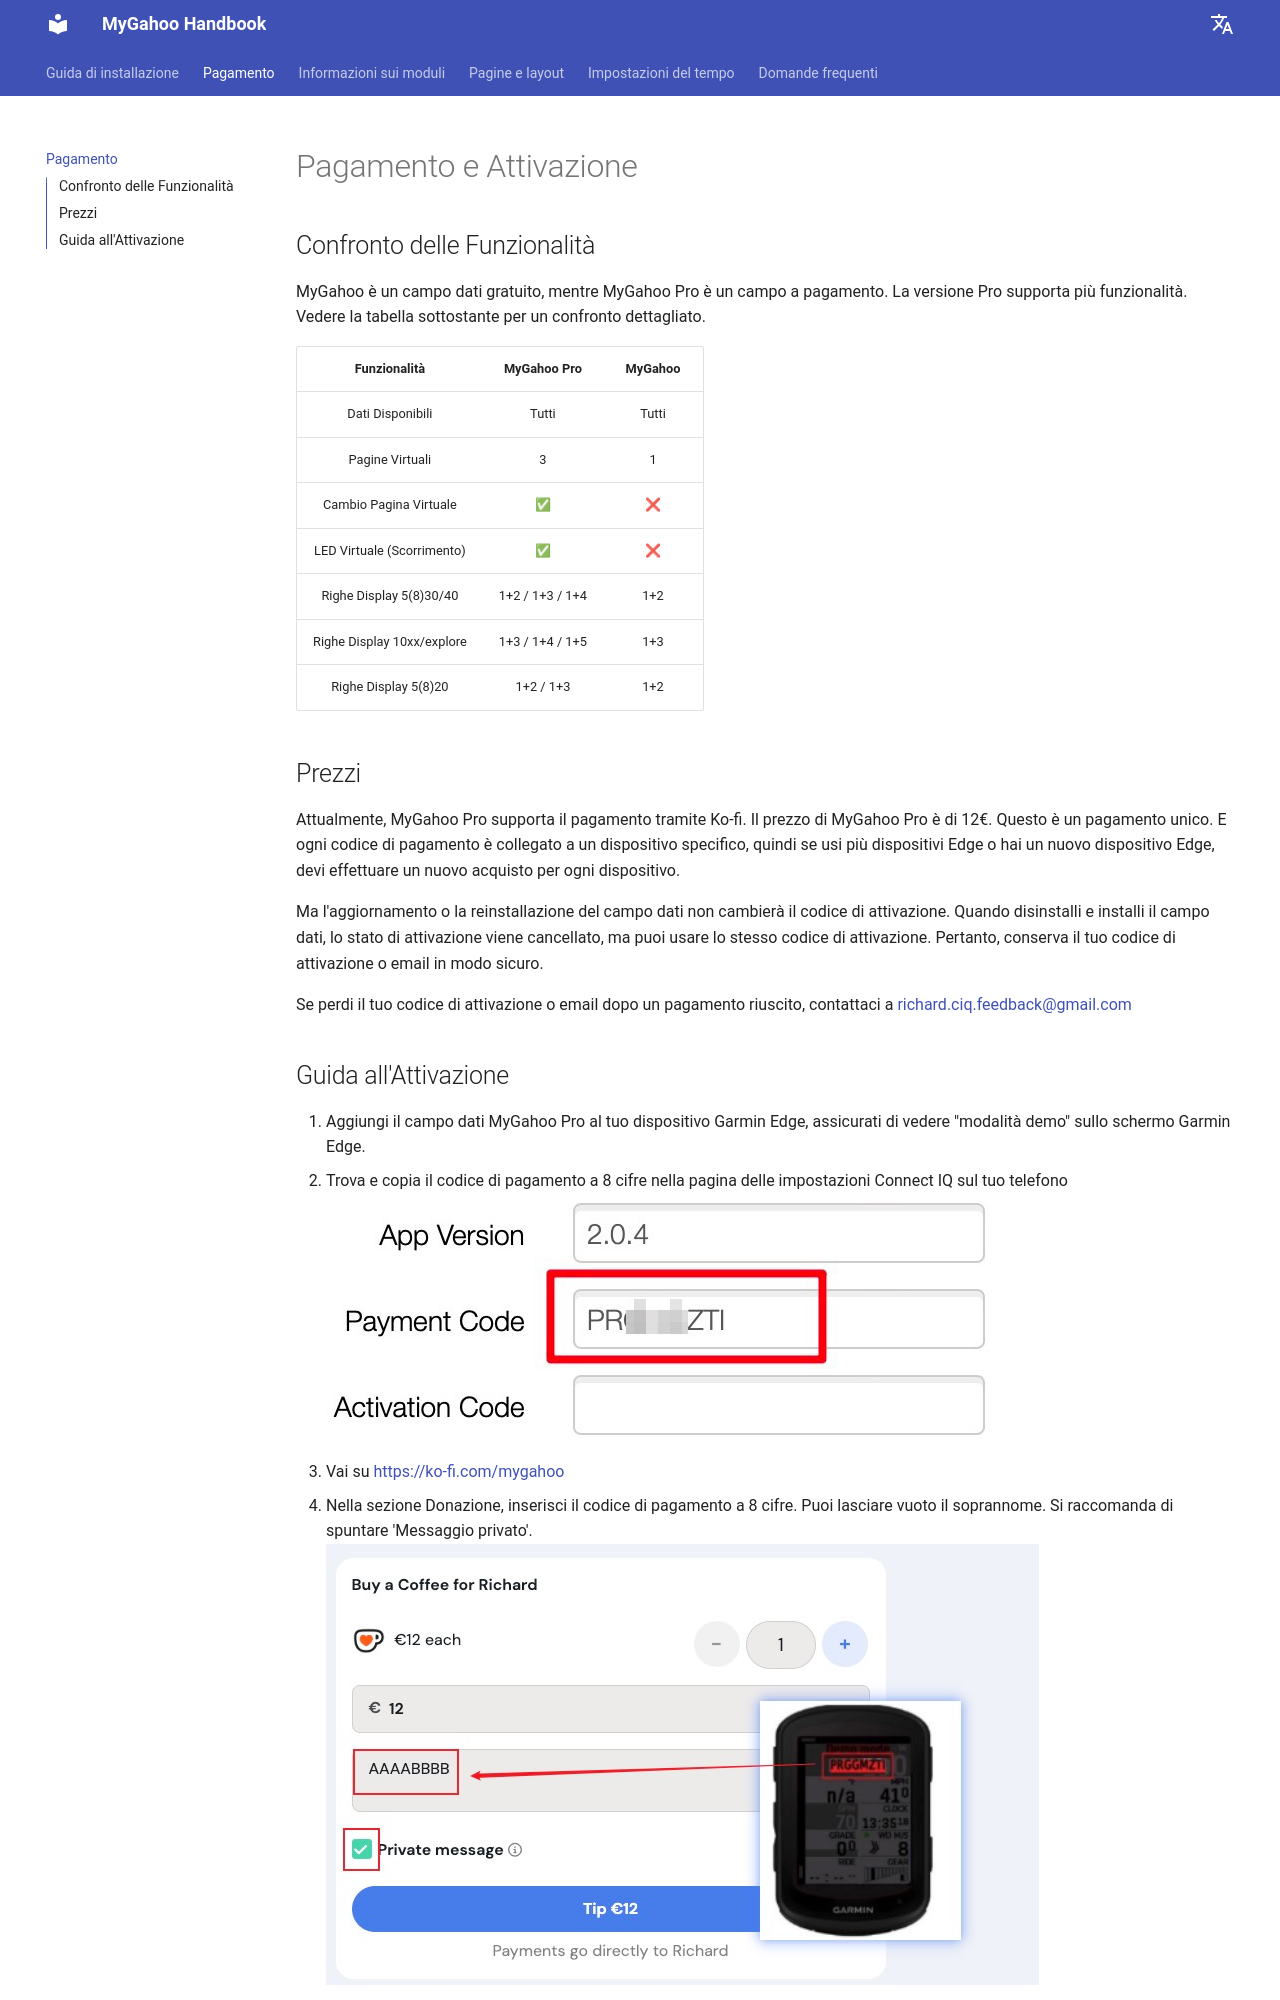

repository: MyGahoo/documents · page: it/pricing/index.html · generator: mkdocs

# Pagamento e Attivazione

## Confronto Funzionalità
MyGahoo è un campo dati gratuito, mentre MyGahoo Pro è a pagamento. La versione Pro supporta più funzionalità. Consulta la tabella sottostante per un confronto dettagliato.

| Funzionalità | MyGahoo Pro | MyGahoo |
|:-------:|:-----------:|:--------:|
| Dati Disponibili | Tutti | Tutti |
| Pagine Virtuali | 3 | 1 |
| Cambio Pagina Virtuale | ✅ | ❌ |
| LED Virtuale (Marquee) | ✅ | ❌ |
| Righe Display 5(8)30/40 | 1+2 / 1+3 / 1+4 | 1+2 |
| Righe Display 10xx/explore | 1+3 / 1+4 / 1+5 | 1+3 |
| Righe Display 5(8)20 | 1+2 / 1+3 | 1+2 |

## Prezzi

Attualmente, MyGahoo Pro supporta i pagamenti tramite Ko-fi. Il prezzo per MyGahoo Pro è di €12. Si tratta di un pagamento una tantum. Ogni codice di pagamento è associato a uno specifico dispositivo, quindi se utilizzi più dispositivi Edge o hai cambiato dispositivo Edge, dovrai effettuare un nuovo acquisto per ogni dispositivo.

L'aggiornamento o la reinstallazione del campo dati non modificherà il codice di attivazione.  Disinstallando e reinstallando il campo dati, lo stato di attivazione verrà ripristinato, ma potrai utilizzare lo stesso codice di attivazione.  Conserva quindi in un luogo sicuro il tuo codice di attivazione o la tua email.

In caso di smarrimento del codice di attivazione o dell'email dopo il pagamento, contattami tramite [richard.ciq.feedback@gmail.com](richard.ciq.feedback@gmail.com)
